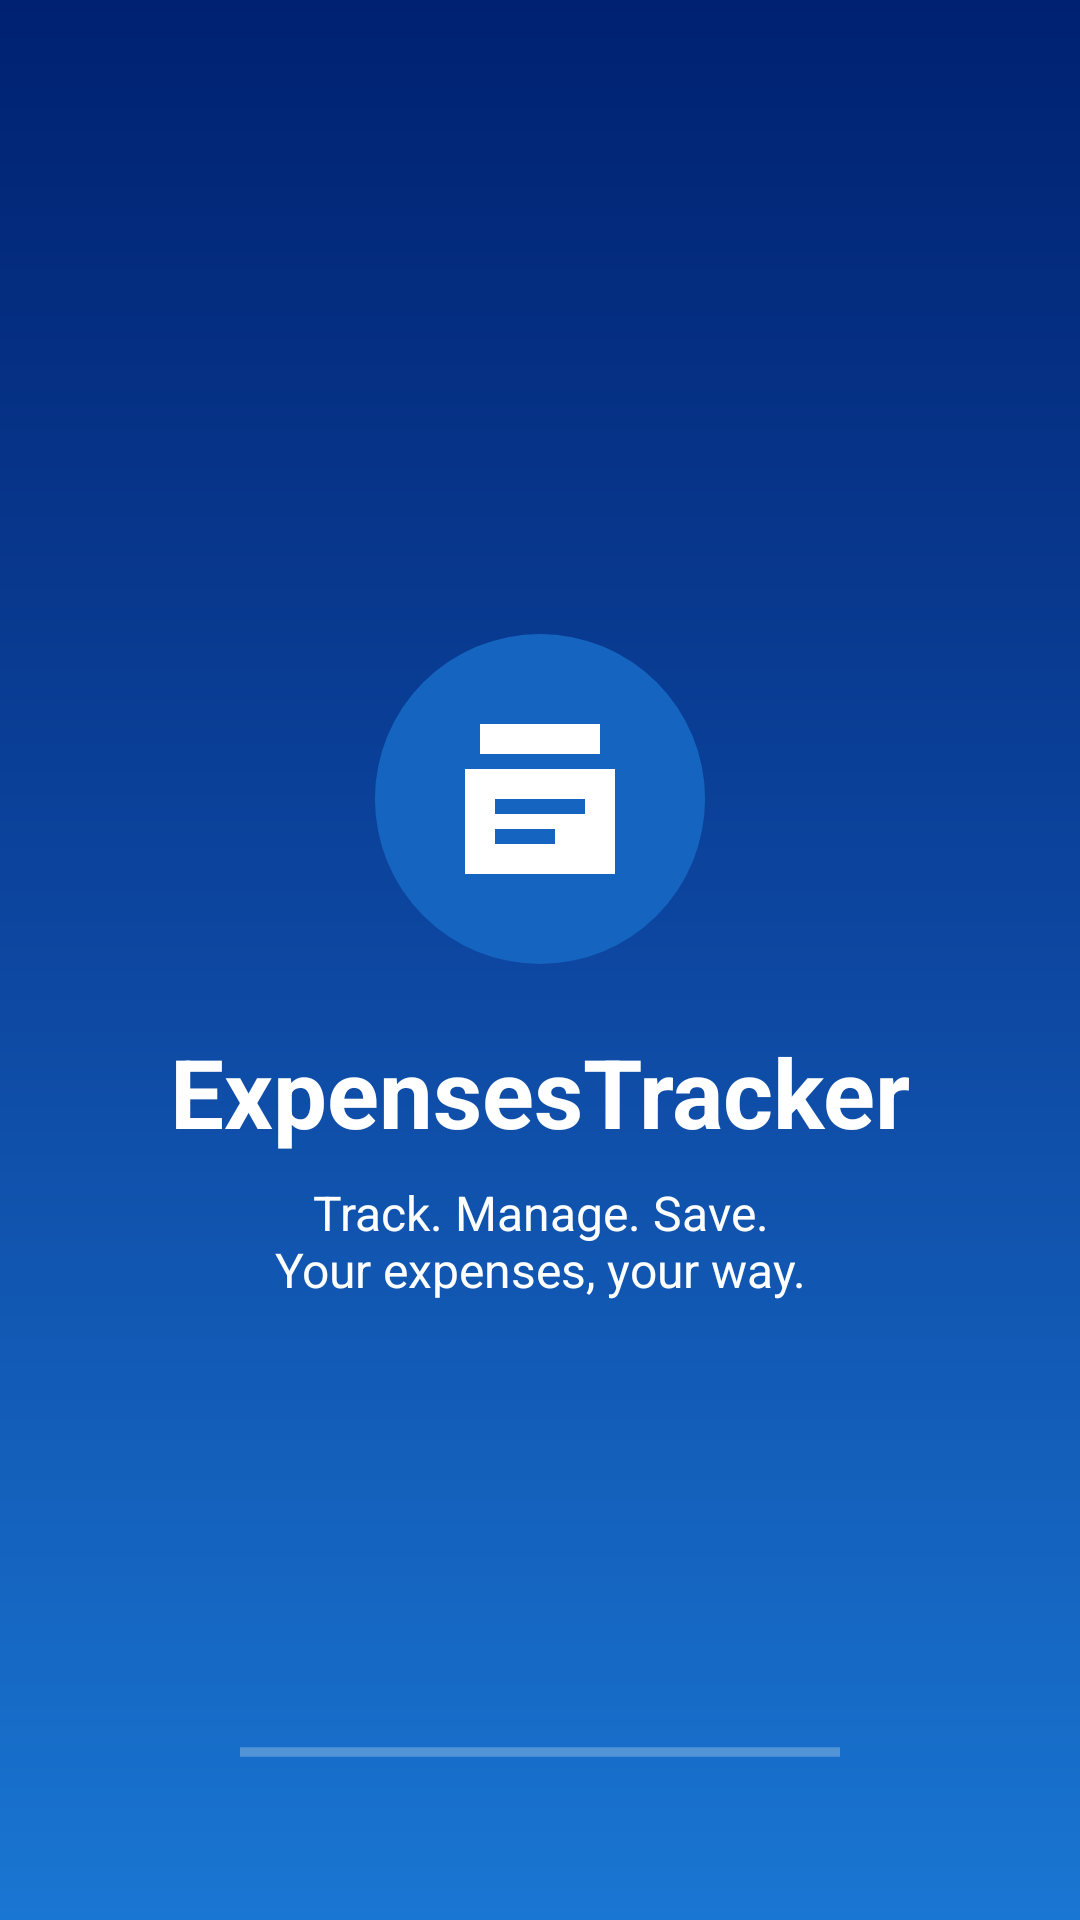

Produce the Android XML layout that renders to this screen, including the resource entries it uses.
<!-- AndroidManifest.xml: activity theme Theme.ExpensesTracker.Splash -->
<!-- res/layout/activity_splash.xml -->
<?xml version="1.0" encoding="utf-8"?>
<androidx.constraintlayout.widget.ConstraintLayout xmlns:android="http://schemas.android.com/apk/res/android"
    xmlns:app="http://schemas.android.com/apk/res-auto"
    xmlns:tools="http://schemas.android.com/tools"
    android:layout_width="match_parent"
    android:layout_height="match_parent"
    android:background="@drawable/bg_splash"
    tools:context=".activities.SplashActivity">

    <ImageView
        android:id="@+id/ivLogo"
        android:layout_width="@dimen/splash_logo_size"
        android:layout_height="@dimen/splash_logo_size"
        android:src="@drawable/ic_expense_logo"
        app:layout_constraintBottom_toTopOf="@+id/tvAppName"
        app:layout_constraintEnd_toEndOf="parent"
        app:layout_constraintHorizontal_bias="0.5"
        app:layout_constraintStart_toStartOf="parent"
        app:layout_constraintTop_toTopOf="parent"
        app:layout_constraintVertical_chainStyle="packed"
        android:contentDescription="@string/app_name" />

    <TextView
        android:id="@+id/tvAppName"
        android:layout_width="wrap_content"
        android:layout_height="wrap_content"
        android:layout_marginTop="16dp"
        android:text="@string/app_name"
        android:textColor="@color/white"
        android:textSize="32sp"
        android:textStyle="bold"
        app:layout_constraintBottom_toTopOf="@+id/tvTagline"
        app:layout_constraintEnd_toEndOf="parent"
        app:layout_constraintHorizontal_bias="0.5"
        app:layout_constraintStart_toStartOf="parent"
        app:layout_constraintTop_toBottomOf="@+id/ivLogo" />

    <TextView
        android:id="@+id/tvTagline"
        android:layout_width="wrap_content"
        android:layout_height="wrap_content"
        android:layout_marginTop="8dp"
        android:text="@string/tagline"
        android:textColor="@color/white"
        android:textSize="16sp"
        android:textAlignment="center"
        app:layout_constraintBottom_toBottomOf="parent"
        app:layout_constraintEnd_toEndOf="parent"
        app:layout_constraintHorizontal_bias="0.5"
        app:layout_constraintStart_toStartOf="parent"
        app:layout_constraintTop_toBottomOf="@+id/tvAppName" />

    <ProgressBar
        android:id="@+id/progressBar"
        style="?android:attr/progressBarStyleHorizontal"
        android:layout_width="200dp"
        android:layout_height="wrap_content"
        android:layout_marginBottom="48dp"
        android:indeterminate="true"
        android:indeterminateTint="@color/white"
        app:layout_constraintBottom_toBottomOf="parent"
        app:layout_constraintEnd_toEndOf="parent"
        app:layout_constraintStart_toStartOf="parent" />

</androidx.constraintlayout.widget.ConstraintLayout>
<!-- resources referenced by this layout -->
<resources>
  <color name="white">#FFFFFF</color>
  <dimen name="splash_logo_size">120dp</dimen>
  <!-- drawable bg_splash (drawable) -->
  <?xml version="1.0" encoding="utf-8"?>
  <shape xmlns:android="http://schemas.android.com/apk/res/android">
      <gradient
          android:angle="270"
          android:startColor="@color/primaryDark"
          android:centerColor="@color/primary"
          android:endColor="@color/secondaryBlue"
          android:type="linear" />
  </shape>
  <!-- drawable ic_expense_logo (drawable) -->
  <vector xmlns:android="http://schemas.android.com/apk/res/android"
      android:width="120dp"
      android:height="120dp"
      android:viewportWidth="120"
      android:viewportHeight="120">
  
      <path
          android:fillColor="#1565C0"
          android:pathData="M60,5A55,55 0,1 0,60 115A55,55 0,1 0,60 5"/>
  
      <path
          android:fillColor="#FFFFFF"
          android:pathData="M40,35h40v10h-40z"/>
  
      <path
          android:fillColor="#FFFFFF"
          android:pathData="M35,50h50v35h-50z"/>
  
      <path
          android:fillColor="#1565C0"
          android:pathData="M45,60h30v5h-30z"/>
  
      <path
          android:fillColor="#1565C0"
          android:pathData="M45,70h20v5h-20z"/>
  
  </vector>
  <string name="app_name">ExpensesTracker</string>
  <string name="tagline">Track. Manage. Save.\nYour expenses, your way.</string>
  <style name="Theme.ExpensesTracker.Splash" parent="Theme.Material3.Light.NoActionBar">
          <item name="android:windowBackground">@drawable/bg_splash</item>
          <item name="android:statusBarColor">@color/primaryDark</item>
          <item name="android:windowLightStatusBar">false</item>
      </style>
  <color name="primaryDark">#002171</color>
  <color name="primary">#0D47A1</color>
  <color name="secondaryBlue">#1976D2</color>
</resources>
